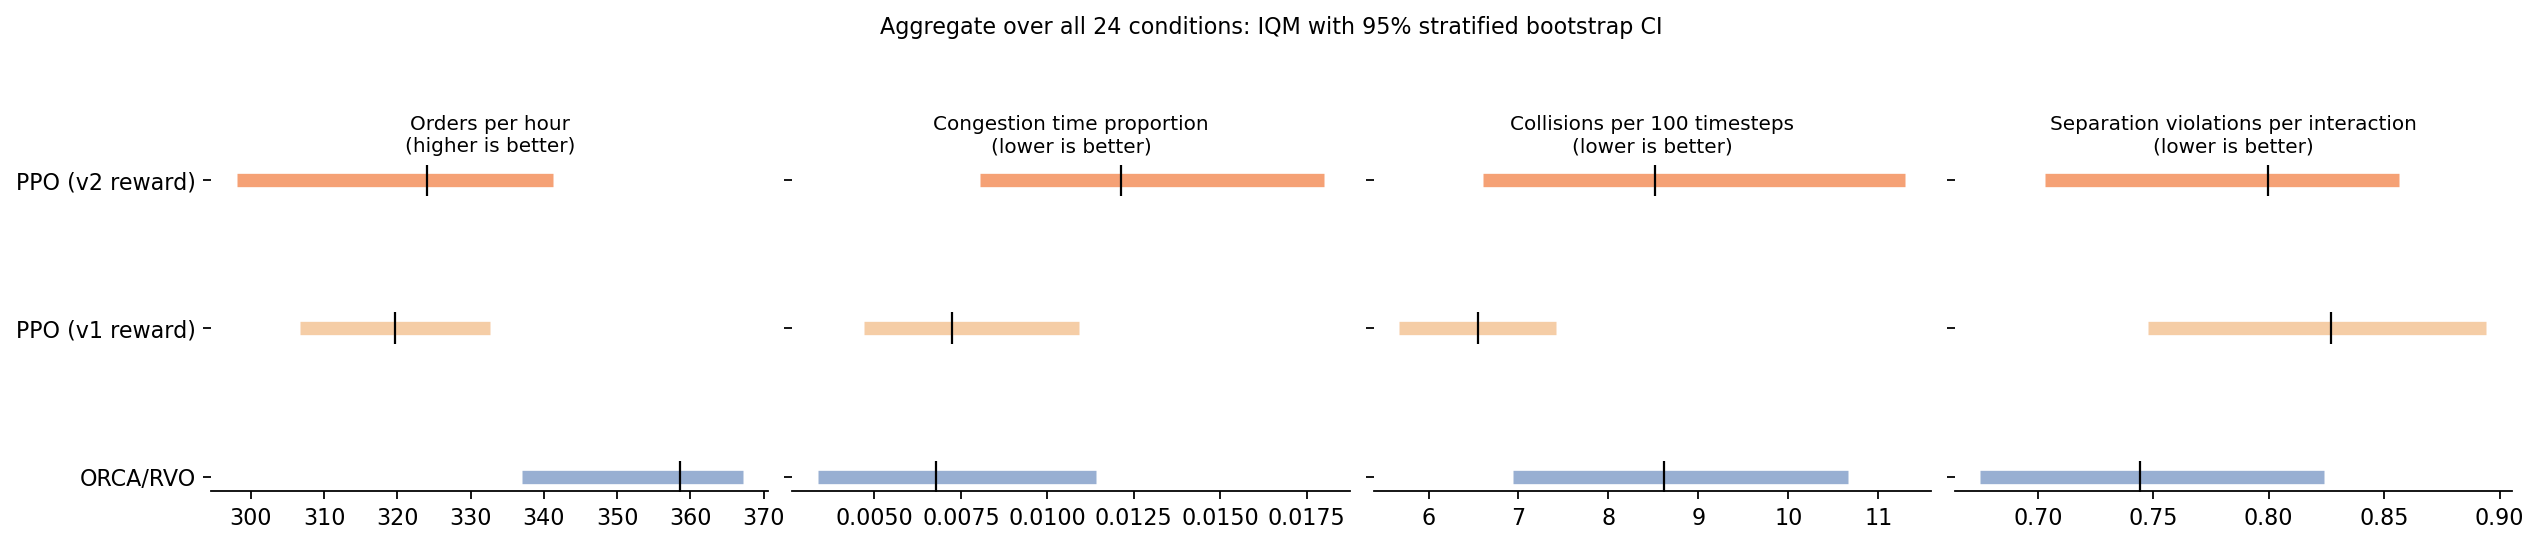

Values plotted in this chart, from the file beside it:
algo, orders_per_hour, orders_per_hour_lo, orders_per_hour_hi, congestion_prop, congestion_prop_lo, congestion_prop_hi, collision_rate_100, collision_rate_100_lo, collision_rate_100_hi, violations_per_interaction, violations_per_interaction_lo, violations_per_interaction_hi
orca, 358.6, 337, 367.2, 0.006792, 0.003362, 0.01141, 8.615, 6.935, 10.66, 0.7441, 0.675, 0.8241
ppo_v1, 319.7, 306.7, 332.6, 0.007245, 0.004704, 0.01093, 6.545, 5.67, 7.42, 0.827, 0.7479, 0.8943
ppo_v2, 324.0, 298.1, 341.3, 0.01213, 0.008048, 0.01801, 8.515, 6.6, 11.3, 0.7996, 0.7033, 0.8565
